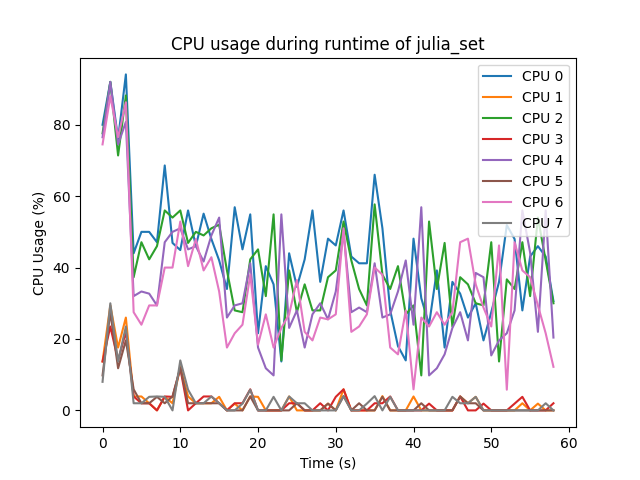

The file beside this chart, header and first rows:
0, 1, 2, 3, 4, 5, 6, 7, time_stamp
80.0, 13.7, 77.6, 13.7, 76.5, 9.8, 74.5, 8.0, 0.0
92.0, 29.4, 92.0, 23.5, 92.0, 27.5, 88.0, 30.0, 0.5
76.0, 17.6, 71.4, 14.0, 74.5, 11.8, 76.5, 13.7, 1.0
94.1, 26.0, 88.2, 22.0, 80.8, 19.6, 86.3, 23.5, 1.5
44.0, 3.9, 37.3, 3.9, 32.0, 5.9, 27.5, 2.0, 2.0
50.0, 3.9, 47.1, 2.0, 33.3, 2.0, 24.0, 2.0, 2.5
50.0, 2.0, 42.3, 2.0, 32.7, 2.0, 29.4, 3.8, 3.0
47.1, 0.0, 46.0, 0.0, 29.4, 3.8, 29.4, 3.9, 3.5
68.6, 3.8, 56.0, 3.9, 47.1, 2.0, 40.0, 3.8, 4.0
46.9, 2.0, 54.0, 3.8, 50.0, 3.9, 40.0, 0.0, 4.5
44.9, 12.2, 56.0, 11.8, 51.0, 12.0, 52.9, 14.0, 5.0
56.0, 3.9, 46.9, 0.0, 45.1, 2.0, 40.4, 5.8, 5.5
46.0, 2.0, 50.0, 2.0, 46.0, 2.0, 48.0, 2.0, 6.0
55.1, 2.0, 49.0, 3.9, 41.7, 2.0, 39.2, 2.0, 6.5
48.0, 2.0, 51.0, 3.9, 49.0, 2.0, 42.9, 3.9, 7.0
42.0, 3.8, 52.0, 2.0, 54.0, 2.0, 33.3, 2.0, 7.5
34.0, 0.0, 39.2, 0.0, 26.0, 0.0, 17.6, 0.0, 8.0
56.9, 1.9, 28.0, 2.0, 29.4, 0.0, 21.6, 0.0, 8.5
45.1, 0.0, 27.5, 2.0, 30.0, 0.0, 24.0, 1.9, 9.0
54.9, 3.9, 42.3, 5.9, 41.2, 3.9, 38.0, 5.8, 9.5
21.6, 3.8, 45.1, 0.0, 17.6, 0.0, 18.4, 0.0, 10.0
40.4, 0.0, 32.0, 0.0, 11.8, 0.0, 26.9, 0.0, 10.5
35.3, 0.0, 54.9, 0.0, 9.8, 0.0, 17.6, 3.8, 11.0
13.7, 0.0, 14.0, 0.0, 54.9, 0.0, 23.1, 0.0, 11.5
44.0, 3.9, 39.2, 2.0, 23.1, 0.0, 26.9, 3.9, 12.0
34.6, 0.0, 27.5, 2.0, 28.0, 2.0, 36.5, 2.0, 12.5
42.3, 0.0, 35.3, 0.0, 17.6, 0.0, 22.0, 2.0, 13.0
56.0, 0.0, 28.0, 0.0, 26.9, 0.0, 19.6, 0.0, 13.5
36.0, 0.0, 28.0, 2.0, 30.0, 0.0, 26.0, 0.0, 14.0
48.1, 1.9, 37.3, 0.0, 25.5, 1.9, 25.5, 0.0, 14.5
46.2, 0.0, 39.2, 3.8, 33.3, 0.0, 26.9, 0.0, 15.0
56.0, 5.9, 52.9, 5.9, 50.0, 4.0, 51.0, 4.0, 15.5
43.1, 0.0, 42.0, 0.0, 27.5, 0.0, 22.0, 0.0, 16.0
41.2, 0.0, 34.0, 0.0, 28.8, 2.0, 23.5, 0.0, 16.5
41.2, 0.0, 29.4, 0.0, 27.5, 0.0, 26.9, 1.9, 17.0
66.0, 0.0, 57.7, 2.0, 41.2, 0.0, 40.0, 4.0, 17.5
51.0, 4.0, 38.0, 2.0, 26.0, 3.8, 38.0, 0.0, 18.0
28.0, 0.0, 34.0, 3.9, 26.9, 0.0, 17.6, 3.8, 18.5
18.0, 0.0, 40.4, 0.0, 33.3, 0.0, 15.7, 0.0, 19.0
14.0, 0.0, 26.9, 0.0, 42.0, 0.0, 28.0, 0.0, 19.5
48.1, 3.9, 29.4, 0.0, 24.0, 0.0, 5.9, 0.0, 20.0
31.4, 0.0, 9.8, 0.0, 56.9, 2.0, 26.0, 0.0, 20.5
24.0, 0.0, 52.9, 1.9, 9.8, 0.0, 23.5, 0.0, 21.0
39.2, 0.0, 34.0, 0.0, 11.8, 0.0, 27.5, 0.0, 21.5
17.6, 0.0, 46.9, 0.0, 15.7, 0.0, 24.0, 0.0, 22.0
36.0, 0.0, 23.5, 0.0, 23.1, 0.0, 27.5, 3.8, 22.5
32.7, 3.9, 37.3, 3.9, 27.5, 3.9, 47.1, 2.0, 23.0
26.0, 2.0, 35.3, 0.0, 19.6, 2.0, 48.1, 2.0, 23.5
30.0, 3.8, 30.0, 0.0, 38.5, 2.0, 35.3, 3.8, 24.0
19.6, 0.0, 29.4, 1.9, 37.3, 0.0, 28.8, 0.0, 24.5
27.5, 0.0, 47.1, 0.0, 15.4, 0.0, 23.5, 0.0, 25.0
36.0, 0.0, 13.7, 0.0, 19.6, 0.0, 46.2, 0.0, 25.5
51.9, 0.0, 36.7, 0.0, 21.6, 0.0, 5.8, 0.0, 26.0
48.0, 0.0, 34.0, 1.9, 28.0, 0.0, 47.1, 0.0, 26.5
28.0, 2.0, 47.1, 3.8, 56.0, 0.0, 39.2, 0.0, 27.0
43.1, 0.0, 32.0, 0.0, 44.2, 0.0, 37.3, 0.0, 27.5
46.0, 1.9, 54.0, 0.0, 22.0, 0.0, 29.4, 0.0, 28.0
43.1, 0.0, 42.0, 0.0, 56.0, 0.0, 21.6, 2.0, 28.5
30.6, 0.0, 30.0, 2.0, 20.4, 0.0, 12.2, 0.0, 29.0
